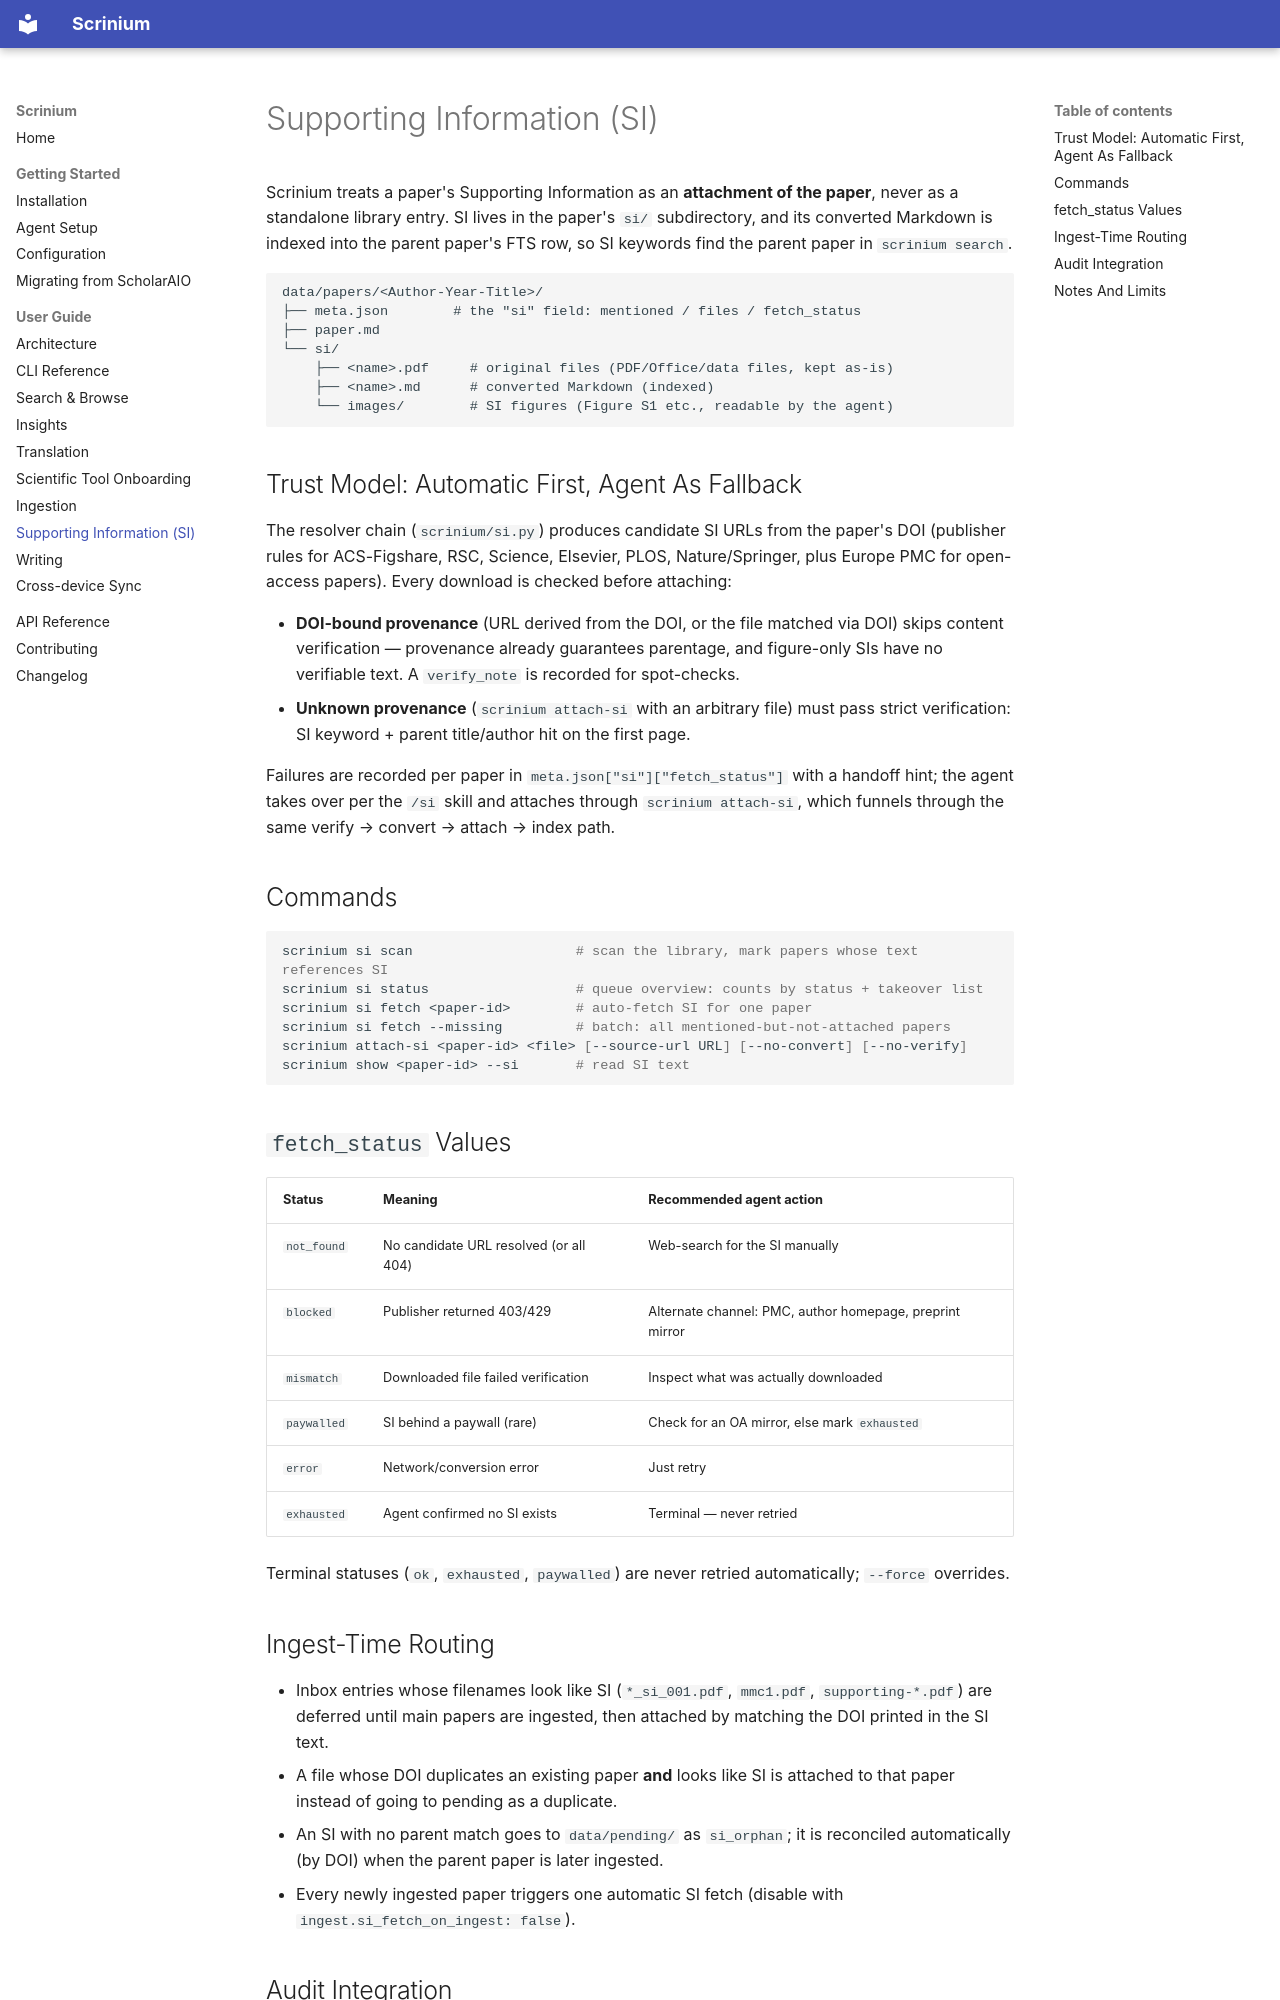

repository: wszqkzqk/scrinium · page: guide/si/index.html · generator: mkdocs

# Supporting Information (SI)

Scrinium treats a paper's Supporting Information as an **attachment of the paper**, never as a standalone library entry. SI lives in the paper's `si/` subdirectory, and its converted Markdown is indexed into the parent paper's FTS row, so SI keywords find the parent paper in `scrinium search`.

```text
data/papers/<Author-Year-Title>/
├── meta.json        # the "si" field: mentioned / files / fetch_status
├── paper.md
└── si/
    ├── <name>.pdf     # original files (PDF/Office/data files, kept as-is)
    ├── <name>.md      # converted Markdown (indexed)
    └── images/        # SI figures (Figure S1 etc., readable by the agent)
```

## Trust Model: Automatic First, Agent As Fallback

The resolver chain (`scrinium/si.py`) produces candidate SI URLs from the paper's DOI (publisher rules for ACS-Figshare, RSC, Science, Elsevier, PLOS, Nature/Springer, plus Europe PMC for open-access papers). Every download is checked before attaching:

- **DOI-bound provenance** (URL derived from the DOI, or the file matched via DOI) skips content verification — provenance already guarantees parentage, and figure-only SIs have no verifiable text. A `verify_note` is recorded for spot-checks.
- **Unknown provenance** (`scrinium attach-si` with an arbitrary file) must pass strict verification: SI keyword + parent title/author hit on the first page.

Failures are recorded per paper in `meta.json["si"]["fetch_status"]` with a handoff hint; the agent takes over per the `/si` skill and attaches through `scrinium attach-si`, which funnels through the same verify → convert → attach → index path.

## Commands

```bash
scrinium si scan                    # scan the library, mark papers whose text references SI
scrinium si status                  # queue overview: counts by status + takeover list
scrinium si fetch <paper-id>        # auto-fetch SI for one paper
scrinium si fetch --missing         # batch: all mentioned-but-not-attached papers
scrinium attach-si <paper-id> <file> [--source-url URL] [--no-convert] [--no-verify]
scrinium show <paper-id> --si       # read SI text
```

## `fetch_status` Values

| Status | Meaning | Recommended agent action |
|---|---|---|
| `not_found` | No candidate URL resolved (or all 404) | Web-search for the SI manually |
| `blocked` | Publisher returned 403/429 | Alternate channel: PMC, author homepage, preprint mirror |
| `mismatch` | Downloaded file failed verification | Inspect what was actually downloaded |
| `paywalled` | SI behind a paywall (rare) | Check for an OA mirror, else mark `exhausted` |
| `error` | Network/conversion error | Just retry |
| `exhausted` | Agent confirmed no SI exists | Terminal — never retried |

Terminal statuses (`ok`, `exhausted`, `paywalled`) are never retried automatically; `--force` overrides.

## Ingest-Time Routing

- Inbox entries whose filenames look like SI (`*_si_001.pdf`, `mmc1.pdf`, `supporting-*.pdf`) are deferred until main papers are ingested, then attached by matching the DOI printed in the SI text.
- A file whose DOI duplicates an existing paper **and** looks like SI is attached to that paper instead of going to pending as a duplicate.
- An SI with no parent match goes to `data/pending/` as `si_orphan`; it is reconciled automatically (by DOI) when the parent paper is later ingested.
- Every newly ingested paper triggers one automatic SI fetch (disable with `ingest.si_fetch_on_ingest: false`).
